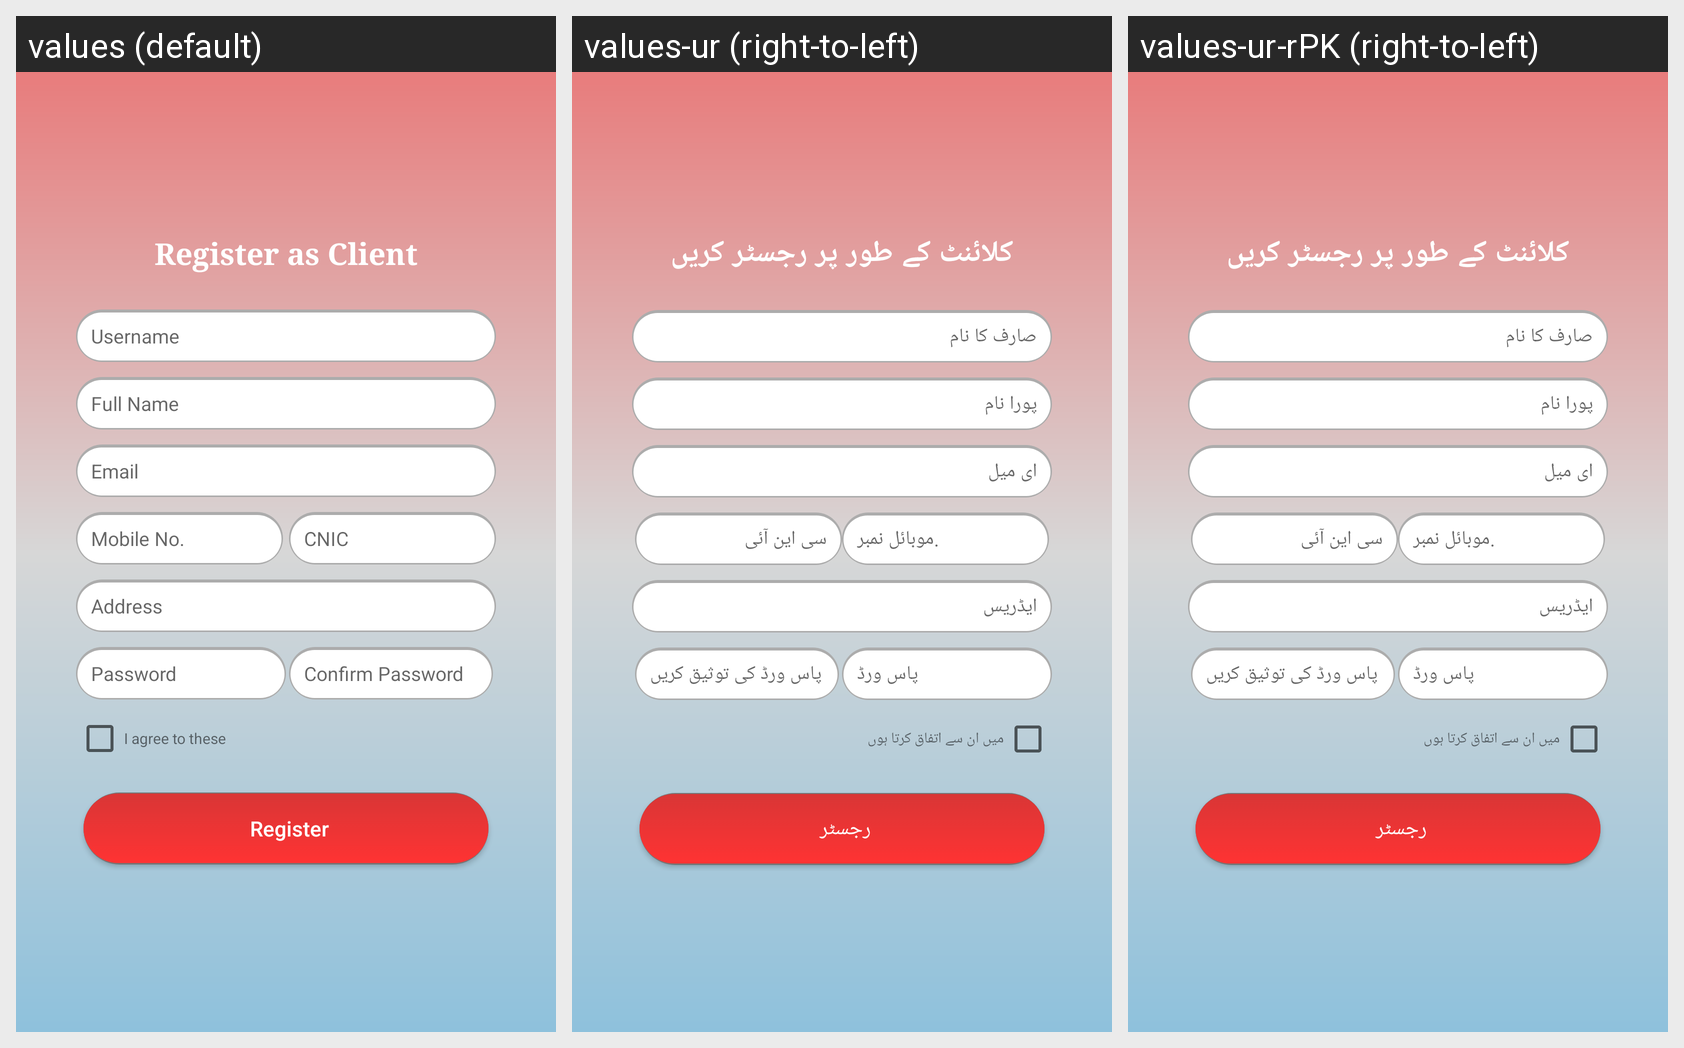

The same Android screen rendered under several of its app's locales, left to right. List the strings drawn on it with the default value and each locale's translation.
Android screen res/layout/activity_sign_up_as_client.xml rendered under 3 locales, left to right: values (default), values-ur (right-to-left), values-ur-rPK (right-to-left). Device: Nexus 5 (rendered at 1080×1920; each locale shown at half size, 540×960, under a caption strip naming it); theme AppTheme.
Strings drawn on this screen, with the default value and each locale's value (text and hints the layout hard-codes, and strings that could not be matched under every locale, appear in the picture but are not listed):

register_as_client
  values: Register as Client
  values-ur: کلائنٹ کے طور پر رجسٹر کریں
  values-ur-rPK: کلائنٹ کے طور پر رجسٹر کریں

username
  values: Username
  values-ur: صارف کا نام
  values-ur-rPK: صارف کا نام

fullname
  values: Full Name
  values-ur: پورا نام
  values-ur-rPK: پورا نام

prompt_email
  values: Email
  values-ur: ای میل
  values-ur-rPK: ای میل

prompt_phone
  values: Mobile No.
  values-ur: موبائل نمبر.
  values-ur-rPK: موبائل نمبر.

prompt_cnic
  values: CNIC
  values-ur: سی این آئی
  values-ur-rPK: سی این آئی

prompt_address
  values: Address
  values-ur: ایڈریس
  values-ur-rPK: ایڈریس

password
  values: Password
  values-ur: پاس ورڈ
  values-ur-rPK: پاس ورڈ

confirm_password
  values: Confirm Password
  values-ur: پاس ورڈ کی توثیق کریں
  values-ur-rPK: پاس ورڈ کی توثیق کریں

agreement
  values: I agree to these
  values-ur: میں ان سے اتفاق کرتا ہوں
  values-ur-rPK: میں ان سے اتفاق کرتا ہوں

register
  values: Register
  values-ur: رجسٹر
  values-ur-rPK: رجسٹر
